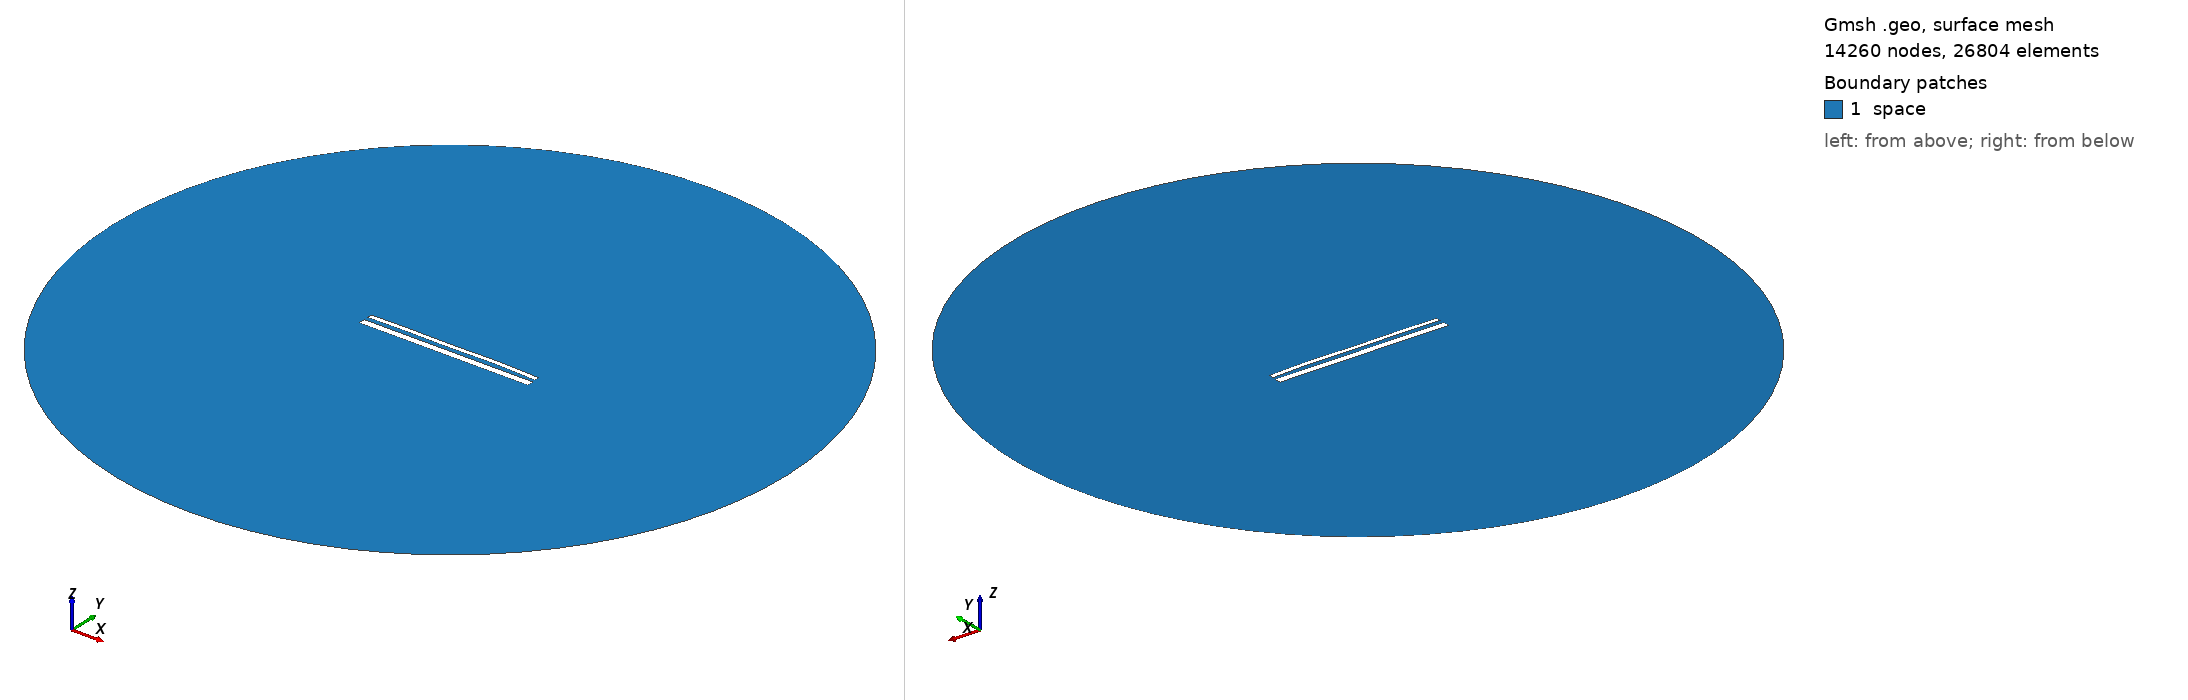

Gmsh geometry script, surface-meshed: 14260 nodes, 26804 surface elements. Boundary patches (legend numbers): 1 space. Left view from above one corner, right view from below the opposite corner. Legend entries are the model's physical surfaces. The drawing asked Gmsh for element sizes between 1% and 20% of the model's largest extent; the script's own settings can give other sizes.

=== 14735.geo (drawn) ===
//---------------------------------------
// Geometry kernel
//---------------------------------------

SetFactory("OpenCASCADE");



//---------------------------------------
// Parameters of the geometry
//---------------------------------------

// Overetch of the upper plate
overetch = 0.5;

// Distance between the plates
distance = 2.25;

// Discretization over the x axis (for the deformation)
nx = 50; 

// Length of the plate
L = 100 - overetch; 

// Number of modes
n = 4; 

// 1st mode coefficient
coeff(1) = 0.0;
beta(1) = 0.596864 * 3.1415926535 / L;

// 2nd mode coefficient
coeff(2) = 0.15;
beta(2) = 1.49418 * 3.1415926535 / L;

// 3rd mode coefficient
coeff(3) = -0.075;
beta(3) = 2.50025 * 3.1415926535 / L;

// 4th mode coefficient
coeff(4) = 0.15;
beta(4) = 3.49999 * 3.1415926535 / L;



//---------------------------------------
// Upper plate (deformed rectangle)
//---------------------------------------

// Coordiantes of the upper plate
xmin = -50;
xmax = 50 - overetch;

// Height of the upper plate
yheight = 4 - 2 * overetch;

// Indexes of the points
UpperID[] = {};
LowerID[] = {};
LeftID[] = {};
RightID[] = {};

// Point index
p = 1;

// Horizontal edges
For i In {1:nx}
    x = xmin + (i-1)*(xmax - xmin)/(nx-1);

    y_bottom = distance / 2 + overetch;
    For j In {1:n}
        C = (Cosh(beta(j)*L) + Cos(beta(j)*L)) / (Sinh(beta(j)*L) + Sin(beta(j)*L));
        y_bottom  = y_bottom + coeff(j) * (Cosh(beta(j)*(x+50)) - Cos(beta(j)*(x+50)) - C * (Sinh(beta(j)*(x+50)) - Sin(beta(j)*(x+50))));
    EndFor

    y_top = y_bottom + yheight;

    Point(p) = {x, y_top, 0, 1.0};
    UpperID[i] = p;
    p = p + 1;

    Point(p) = {x, y_bottom, 0, 1.0};
    LowerID[i] = p;
    p = p + 1;
EndFor

// Create point lists
UpperPts[] = {}; LowerPts[] = {};
For i In {1:nx}
  UpperPts[] += {UpperID[i]};
  LowerPts[] += {LowerID[i]};
EndFor

// Build splines
Spline(1) = {UpperPts[]};
Spline(2) = {LowerPts[]};
Line(3) = {LowerPts[nx-1], UpperPts[nx-1]};
Line(4) = {LowerPts[0], UpperPts[0]};

// Build the plane surface
Curve Loop(1) = {2, 3, -1, -4};
Plane Surface(1) = {1};



//---------------------------------------
// Lower plate (rectangle)
//---------------------------------------

// Vertices
Point(1001) = {-50, -1, 0, 1.0};
Point(1002) = { 50, -1, 0, 1.0};
Point(1003) = { 50,  -5, 0, 1.0};
Point(1004) = {-50,  -5, 0, 1.0};

// Edges
Line(5) = {1001, 1002};
Line(6) = {1002, 1003};
Line(7) = {1003, 1004};
Line(8) = {1004, 1001};

// Plane surface
Line Loop(2) = {5, 6, 7, 8};
Plane Surface(2) = {2}; 



//---------------------------------------
// Outer (fictious) boundary
//---------------------------------------

// Points
Point(1005) = {0, 0, 0};       // Center
Point(1006) = {200, 0, 0};     // Start point
Point(1007) = {0, 200, 0};     // 90 degrees
Point(1008) = {-200, 0, 0};    // 180 degrees
Point(1009) = {0, -200, 0};    // 270 degrees

// Circle arcs (each needs start, center, end)
Circle(9) = {1006, 1005, 1007};
Circle(10) = {1007, 1005, 1008};
Circle(11) = {1008, 1005, 1009};
Circle(12) = {1009, 1005, 1006};

// Plane surface for the entire domain
Curve Loop(3) = {9, 10, 11, 12};
Surface(3) = {3};

// Subtract the plates from the whole domain to obtain the actual domain where we want to solve the equations
BooleanDifference{ Surface{3}; Delete; }{ Surface{1}; Surface{2}; Delete; }




//---------------------------------------
// Transfinite Lines/Curves
//---------------------------------------

// Set the number of points on the boundaries
r = 7;

// Plates
Transfinite Curve {1, 2} = 50*r Using Progression 1;
Transfinite Curve {3, 4} = 2*r Using Progression 1;
Transfinite Line {5, 7} = 50*r Using Progression 1;
Transfinite Line {6, 8} = 2*r Using Progression 1;

// Outer boundary
Transfinite Line {9, 10, 11, 12} = 20 Using Progression 1;



//---------------------------------------
// Physical groups
//---------------------------------------                

// Physical curves (boundaries)
Physical Line("force_segment", 10) = {2};
Physical Line("upper_plate", 11) = {1, 3, 4};
Physical Line("lower_plate", 12) = {5, 6, 7, 8};
Physical Line("boundary", 20) = {9, 10, 11, 12};

// Physical Surfaces
Physical Surface("space", 30) = {3};



//---------------------------------------
// 6. Generate the Mesh
//---------------------------------------

// 2D mesh generation
Mesh 2;
